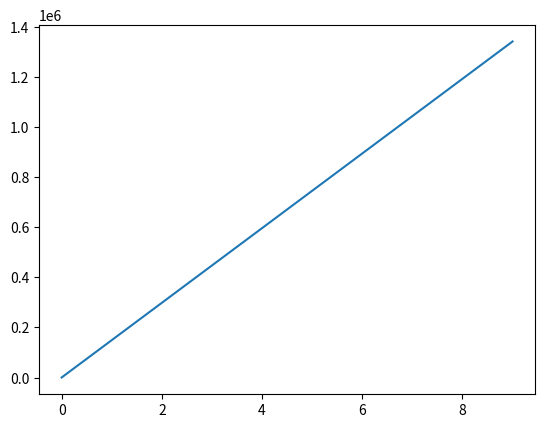

Generate this figure with matplotlib:
import numpy as npy
import matplotlib.pyplot as plt
import statistics


data_a = []
data_b = []
data_y = []
error = []
gradiente_m = []
gradiente_b = []

m=2
b=1
error_promedio=0
gb_prom=0
gm_prom=0



def generar_listado_a():
    return list(npy.random.randint(low = 25,high=500,size=100))

def generar_listado_b():
    return list(npy.random.poisson(52, 100))



def generar_listado_y_hat(data_a):
    for n in data_a:     
        data_y.append(n*m+b)              
    return data_y
     
def generar_listado_error(data_b,data_y):
    for n in range(100):         
        error.append(((data_y[n]-data_b[n])**2)/2)            
    return error


def generar_listado_gradiente_m(data_a,data_b,data_y):
    for n in range(100):         
        gradiente_m.append((data_y[n]-data_b[n])*data_a[n])            
    return gradiente_m

def generar_listado_gradiente_b(data_b,data_y):
    for n in range(100):         
        gradiente_b.append((data_y[n]-data_b[n]))            
    return gradiente_b     



def listado():
  function=[]  
  data_a=npy.array(generar_listado_a())
  data_b=npy.array(generar_listado_b())
  data_y=generar_listado_y_hat(data_a)
  generar_listado_error(data_b,data_y) 
  error_promedio = statistics.mean(error)
  
  gradiente_m = generar_listado_gradiente_m(data_a,data_b,data_y)
  gradiente_b = generar_listado_gradiente_b(data_b,data_y)
  
  
  gb_prom=statistics.mean(gradiente_b)
  gm_prom=statistics.mean(gradiente_m)
  print(gb_prom)
  print(gm_prom)
  for x in range(10): 
      x*gm_prom+gb_prom
      function.append(x*gm_prom+gb_prom)
      
  plt.plot(function)    
  return function



  
print(listado())




